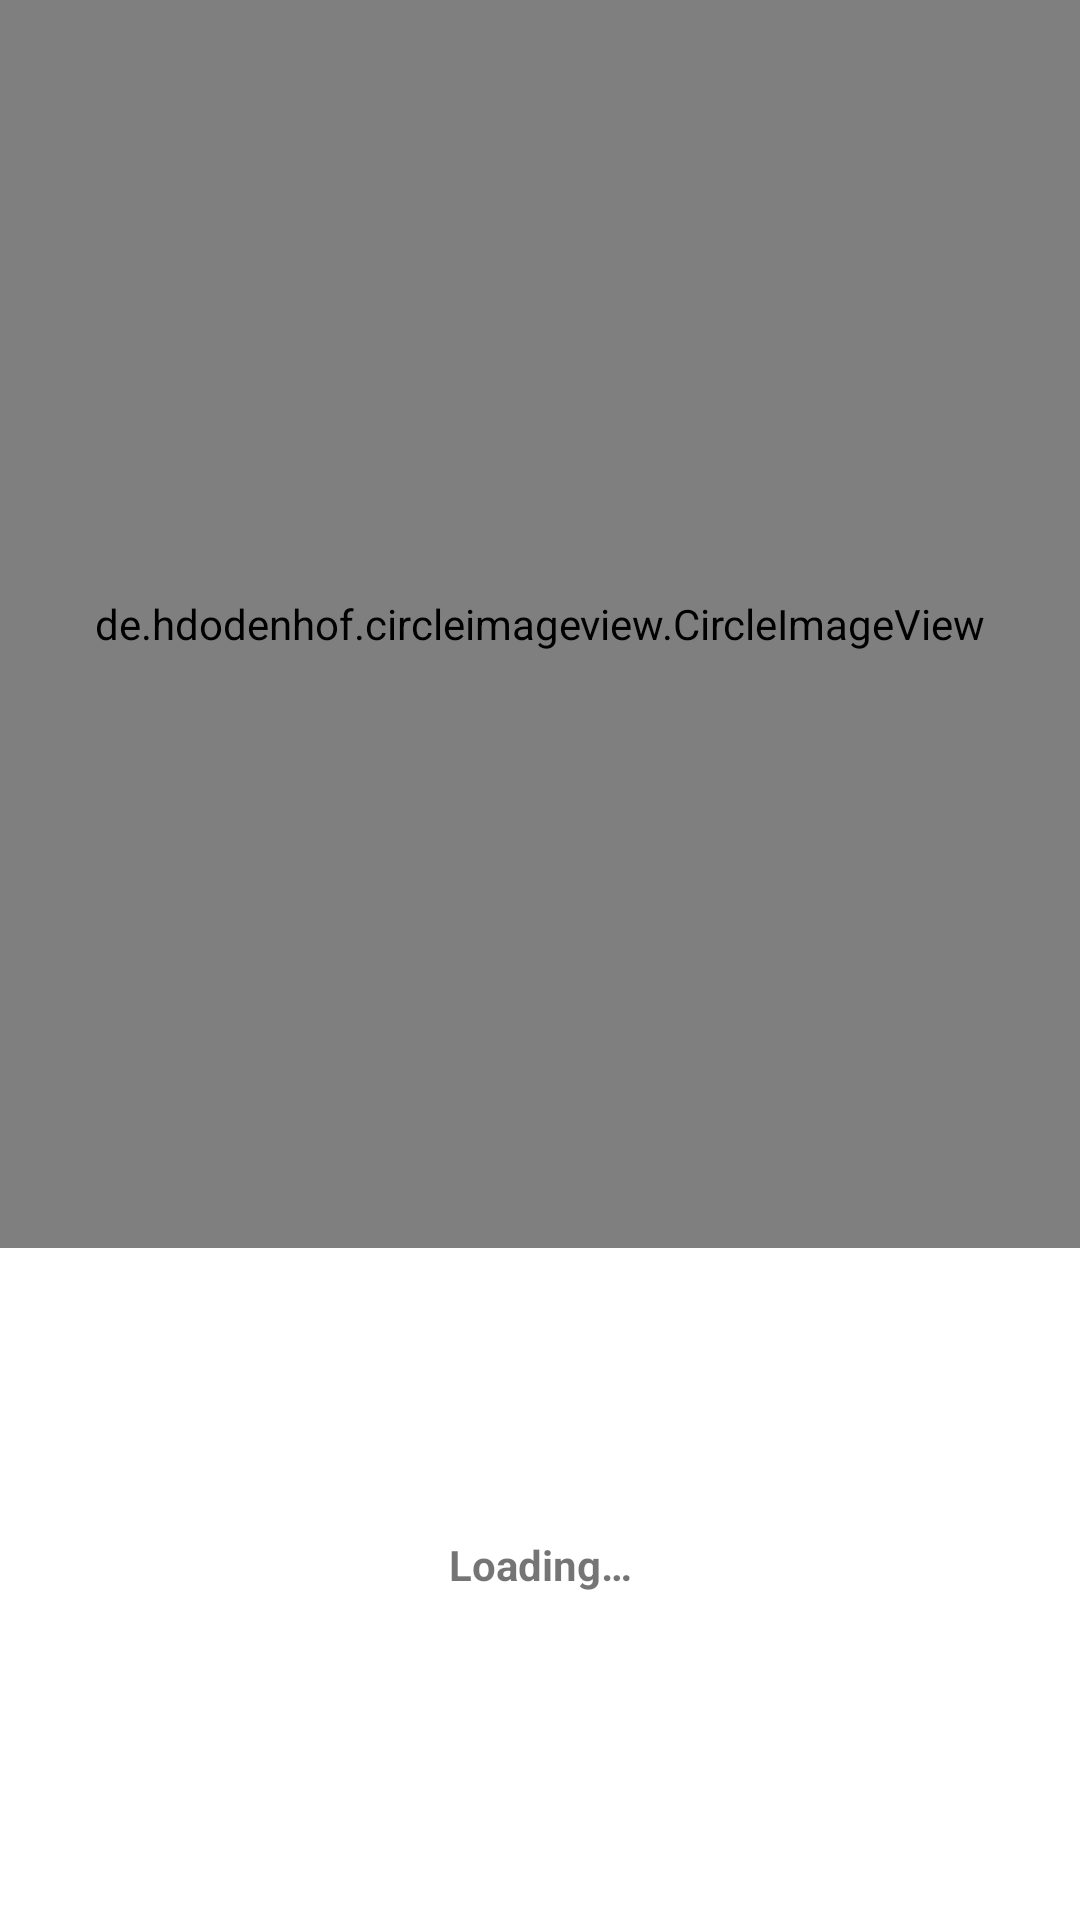

Produce the Android XML layout that renders to this screen, including the resource entries it uses.
<!-- AndroidManifest.xml: application theme AppTheme.NoActionBar -->
<!-- res/layout/category_item.xml -->
<?xml version="1.0" encoding="utf-8"?>
<androidx.constraintlayout.widget.ConstraintLayout xmlns:android="http://schemas.android.com/apk/res/android"
    xmlns:app="http://schemas.android.com/apk/res-auto"
    android:layout_width="100dp"
    android:layout_height="100dp"
    android:layout_marginBottom="16dp"
    android:background="@android:color/white">

    <androidx.constraintlayout.widget.Guideline
        android:id="@+id/guideline49"
        android:layout_width="wrap_content"
        android:layout_height="wrap_content"
        android:orientation="horizontal"
        app:layout_constraintGuide_percent="0" />

    <de.hdodenhof.circleimageview.CircleImageView
        android:id="@+id/image"
        android:layout_width="0dp"
        android:layout_height="0dp"
        android:src="@drawable/placeholder"
        app:layout_constraintEnd_toEndOf="parent"
        app:layout_constraintStart_toStartOf="parent"
        app:layout_constraintBottom_toBottomOf="@id/guideline46"
        app:layout_constraintTop_toTopOf="@id/guideline49" />

    <ImageView
        android:id="@+id/selectedIcon"
        android:layout_width="50dp"
        android:layout_height="50dp"
        android:visibility="invisible"
        app:layout_constraintBottom_toBottomOf="@id/guideline46"
        app:layout_constraintEnd_toEndOf="parent"
        app:layout_constraintStart_toStartOf="parent"
        app:layout_constraintTop_toTopOf="@id/guideline49"
        app:srcCompat="@drawable/ic_check" />

    <androidx.constraintlayout.widget.Guideline
        android:id="@+id/guideline46"
        android:layout_width="wrap_content"
        android:layout_height="wrap_content"
        android:orientation="horizontal"
        app:layout_constraintGuide_percent="0.65" />

    <TextView
        android:id="@+id/title"
        android:layout_width="wrap_content"
        android:layout_height="0dp"
        android:layout_gravity="center|bottom"
        android:ellipsize="end"
        android:maxLines="1"
        android:text="@string/loading"
        android:textAlignment="center"
        android:textStyle="bold"
        app:layout_constraintBottom_toBottomOf="parent"
        app:layout_constraintEnd_toEndOf="parent"
        app:layout_constraintStart_toStartOf="parent"
        app:layout_constraintTop_toTopOf="@+id/guideline58" />

    <androidx.constraintlayout.widget.Guideline
        android:id="@+id/guideline58"
        android:layout_width="wrap_content"
        android:layout_height="wrap_content"
        android:orientation="horizontal"
        app:layout_constraintGuide_percent="0.8" />

</androidx.constraintlayout.widget.ConstraintLayout>
<!-- resources referenced by this layout -->
<resources>
  <string name="loading">Loading…</string>
  <style name="AppTheme.NoActionBar">
          <item name="windowActionBar">false</item>
          <item name="windowNoTitle">true</item>
      </style>
</resources>
